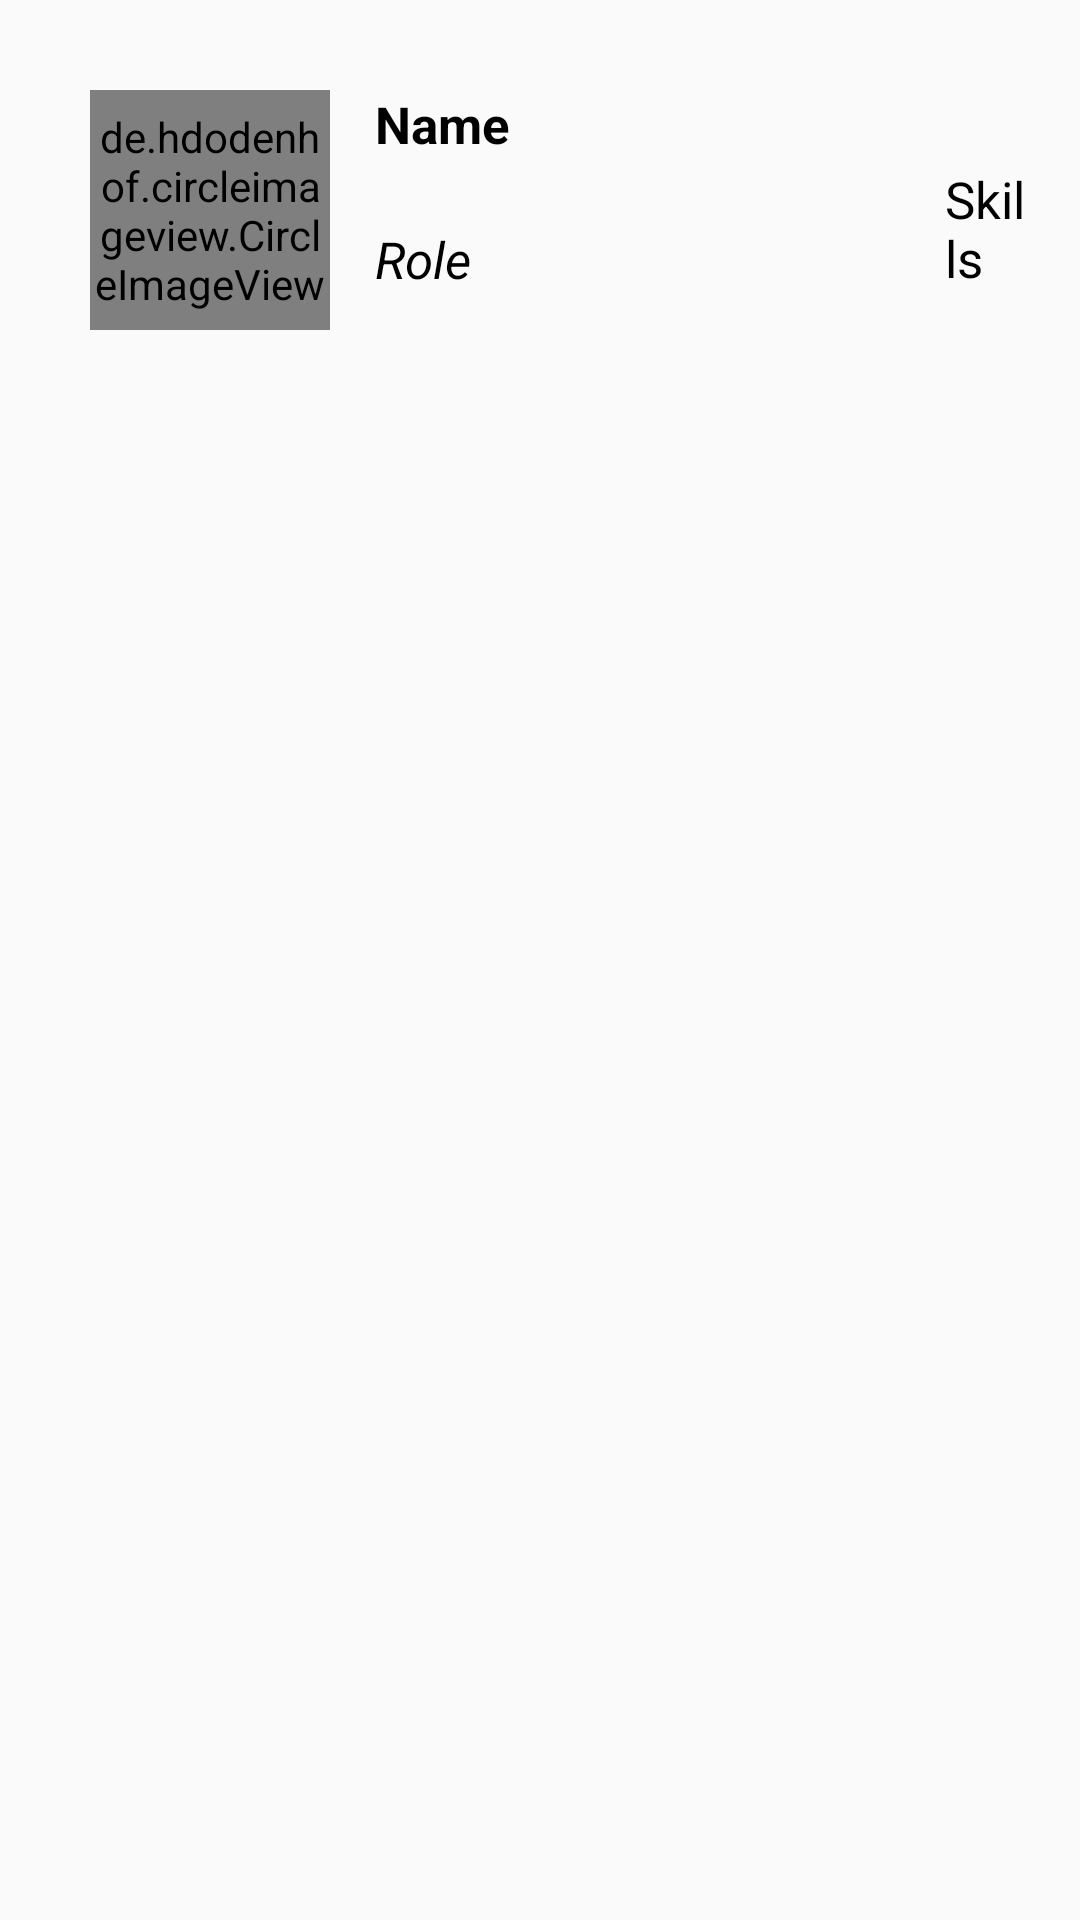

This screen was rendered from an Android layout file. Write that file and the resources it references.
<!-- AndroidManifest.xml: application theme AppTheme -->
<!-- res/layout/layout_listitem.xml -->
<?xml version="1.0" encoding="utf-8"?>
<RelativeLayout xmlns:android="http://schemas.android.com/apk/res/android"
    android:layout_width="match_parent" android:layout_height="wrap_content"
    android:padding="15dp"
    android:id="@+id/parent_layout">

    <de.hdodenhof.circleimageview.CircleImageView
        android:id="@+id/image"
        android:layout_width="80dp"
        android:layout_height="80dp"
        android:layout_alignParentStart="true"
        android:layout_alignParentLeft="true"
        android:layout_alignParentTop="true"
        android:layout_marginStart="15dp"
        android:layout_marginLeft="15dp"
        android:layout_marginTop="15dp"
        android:src="@mipmap/ic_launcher" />

    <TextView
        android:id="@+id/tvColleagueName"
        android:layout_width="153dp"
        android:layout_height="40dp"
        android:layout_alignParentTop="true"
        android:layout_marginLeft="110dp"
        android:layout_marginTop="15dp"
        android:text="Name"
        android:textColor="#000"
        android:textSize="17sp"
        android:textStyle="bold"/>

    <TextView
        android:id="@+id/tvRoleColleague"
        android:layout_width="175dp"
        android:layout_height="36dp"
        android:layout_below="@+id/tvColleagueName"
        android:layout_marginLeft="110dp"
        android:layout_marginTop="5dp"
        android:text="Role"
        android:textColor="#000"
        android:textSize="17sp"
        android:textStyle="italic"/>

    <TextView
        android:id="@+id/tvSkillsColleague"
        android:layout_width="90dp"
        android:layout_height="44dp"
        android:layout_marginLeft="300dp"
        android:layout_marginTop="40dp"
        android:text="Skills"
        android:textColor="#000"
        android:textSize="17sp" />
</RelativeLayout>
<!-- resources referenced by this layout -->
<resources>
  <style name="AppTheme" parent="Theme.AppCompat.Light.DarkActionBar">
          
          <item name="colorPrimary">@color/colorPrimary</item>
          <item name="colorPrimaryDark">@color/colorPrimaryDark</item>
          <item name="colorAccent">@color/colorAccent</item>
  
          
  
          <dimen name="margin_tiny">4dp</dimen>
          <dimen name="margin_small">8dp</dimen>
          <dimen name="margin_medium">16dp</dimen>
          <dimen name="margin_large">32dp</dimen>
          <dimen name="margin_huge">64dp</dimen>
  
          
  
          <dimen name="horizontal_page_margin">@dimen/margin_medium</dimen>
          <dimen name="vertical_page_margin">@dimen/margin_medium</dimen>
  
      </style>
  <color name="colorPrimary">#008577</color>
  <color name="colorPrimaryDark">#00574B</color>
  <color name="colorAccent">#D81B60</color>
</resources>
